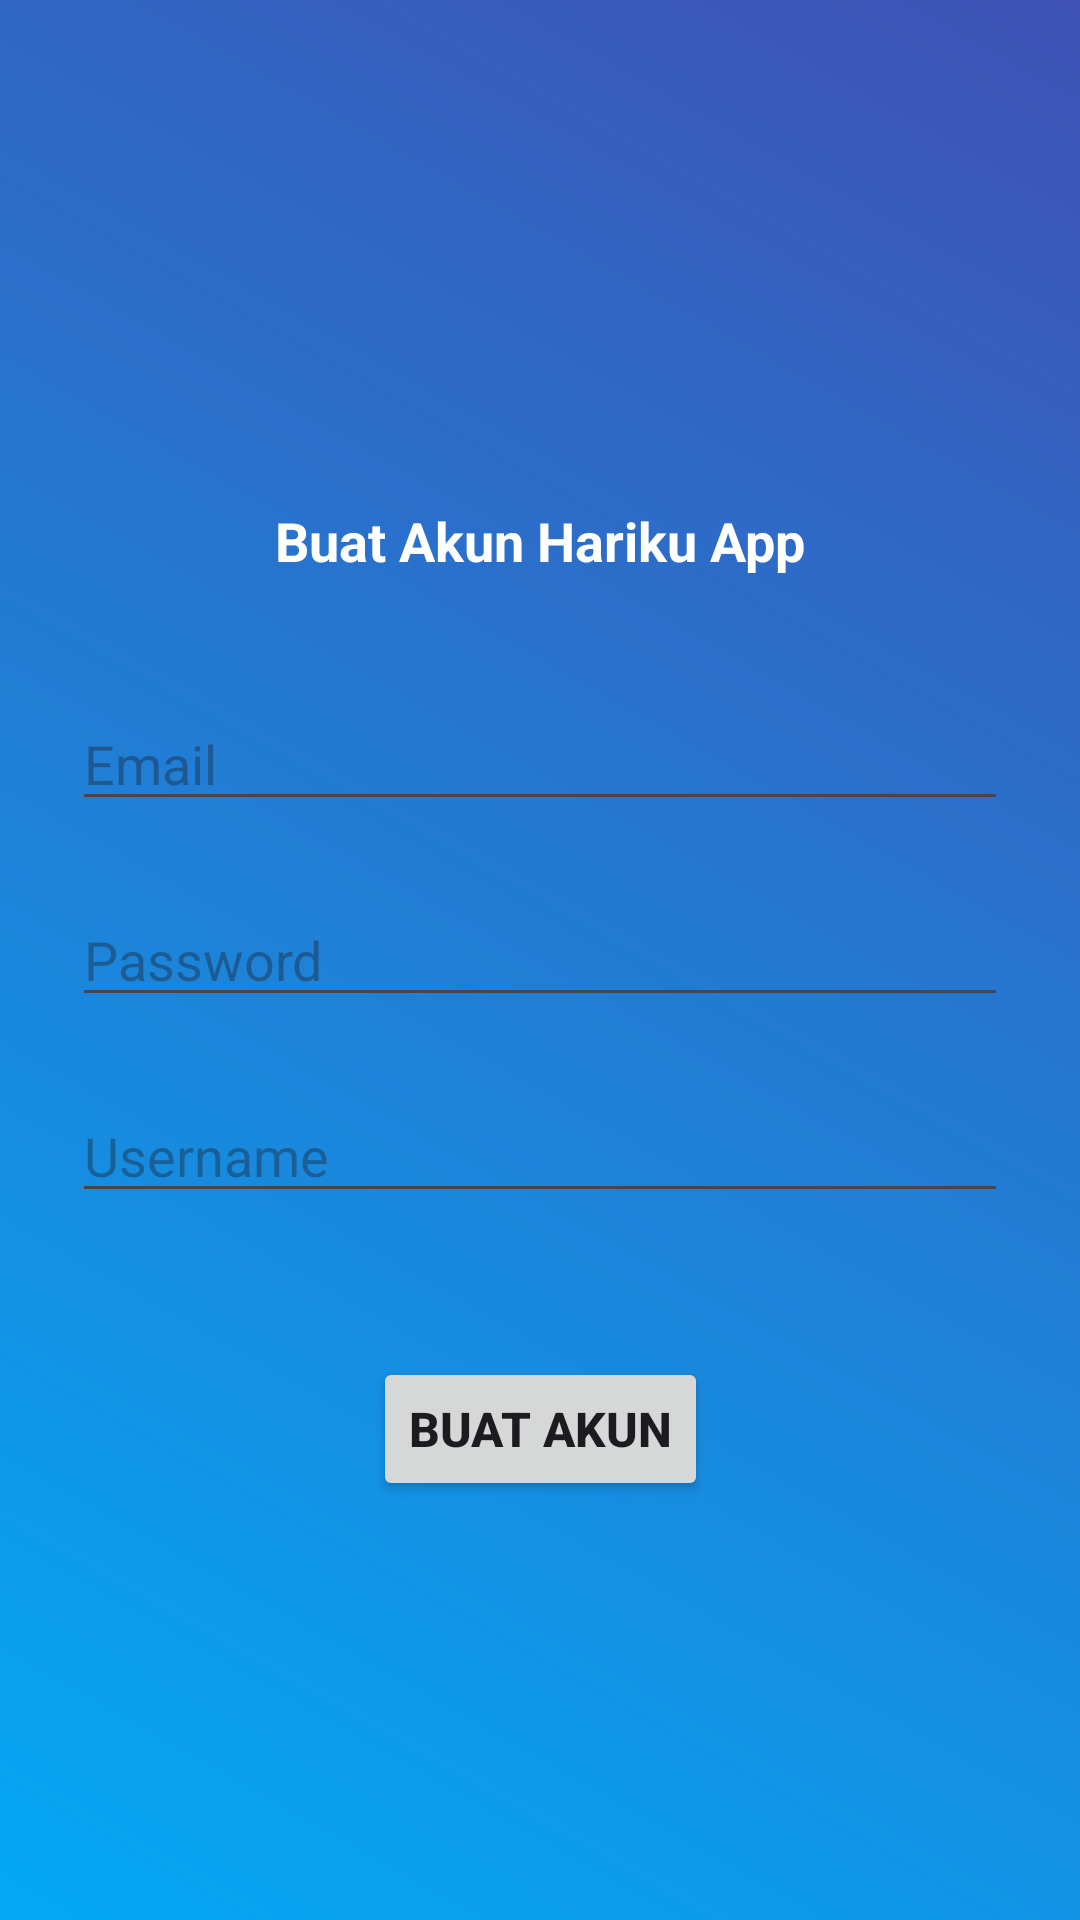

Layout XML and referenced resources for this Android screen:
<!-- AndroidManifest.xml: application theme Theme.HarikuApp -->
<!-- res/layout/activity_buat_akun.xml -->
<?xml version="1.0" encoding="utf-8"?>
<androidx.constraintlayout.widget.ConstraintLayout xmlns:android="http://schemas.android.com/apk/res/android"
    xmlns:app="http://schemas.android.com/apk/res-auto"
    xmlns:tools="http://schemas.android.com/tools"
    android:id="@+id/main"
    android:layout_width="match_parent"
    android:layout_height="match_parent"
    android:background="@drawable/gradienbiru"
    tools:context=".BuatAkunActivity">

    <TextView
        android:id="@+id/textSelamatDatang2"
        android:layout_width="wrap_content"
        android:layout_height="wrap_content"
        android:layout_marginTop="168dp"
        android:textStyle="bold"
        android:textSize="18sp"
        android:textColor="@color/white"
        android:text="Buat Akun Hariku App"
        app:layout_constraintLeft_toLeftOf="parent"
        app:layout_constraintRight_toRightOf="parent"
        app:layout_constraintTop_toTopOf="parent"
        />

    <AutoCompleteTextView
        android:id="@+id/email2"
        android:layout_width="match_parent"
        android:layout_height="wrap_content"
        android:layout_marginTop="40dp"
        android:textColor="@color/white"
        android:hint="Email"
        app:layout_constraintEnd_toEndOf="parent"
        app:layout_constraintHorizontal_bias="0.0"
        app:layout_constraintStart_toStartOf="parent"
        app:layout_constraintTop_toBottomOf="@+id/textSelamatDatang2"
        android:layout_marginLeft="24dp"
        android:layout_marginRight="24dp"
        />

    <EditText
        android:id="@+id/password2"
        android:layout_width="match_parent"
        android:layout_height="wrap_content"
        android:layout_marginLeft="24dp"
        android:layout_marginRight="24dp"
        android:layout_marginTop="24dp"
        android:textColor="@color/white"
        android:hint="Password"
        android:inputType="textPassword"
        android:maxLines="1"
        app:layout_constraintEnd_toEndOf="parent"
        app:layout_constraintStart_toStartOf="parent"
        app:layout_constraintTop_toBottomOf="@+id/email2"
        />

    <Button
        android:id="@+id/buttonBuatAkunEmail"
        android:layout_width="wrap_content"
        android:layout_height="wrap_content"
        android:layout_marginTop="48dp"
        android:text="BUAT AKUN"
        android:textSize="16sp"
        android:textStyle="bold"
        app:layout_constraintEnd_toEndOf="parent"
        app:layout_constraintStart_toStartOf="parent"
        app:layout_constraintTop_toBottomOf="@+id/username2"
        />

    <EditText
        android:id="@+id/username2"
        android:layout_width="match_parent"
        android:layout_height="wrap_content"
        android:layout_marginLeft="24dp"
        android:layout_marginTop="24dp"
        android:layout_marginRight="24dp"
        android:textColor="@color/white"
        android:hint="Username"
        android:inputType="textPassword"
        android:maxLines="1"
        app:layout_constraintEnd_toEndOf="parent"
        app:layout_constraintStart_toStartOf="parent"
        app:layout_constraintTop_toBottomOf="@+id/password2"
        />

</androidx.constraintlayout.widget.ConstraintLayout>
<!-- resources referenced by this layout -->
<resources>
  <!-- drawable gradienbiru (drawable) -->
  <?xml version="1.0" encoding="utf-8"?>
  <shape xmlns:android="http://schemas.android.com/apk/res/android">
      <gradient
          android:startColor="#03A9F4"
          android:angle="45"
          android:endColor="#3F51B5"
          android:type="linear"
          />
  </shape>
  <style name="Theme.HarikuApp" parent="Base.Theme.HarikuApp" />
  <style name="Base.Theme.HarikuApp" parent="Theme.Material3.DayNight.NoActionBar">
          
          
      </style>
  <!-- not gathered from this repository: default colours our renderer supplied (Android Studio template values) -->
  <color name="white">#FFFFFFFF</color>
</resources>
